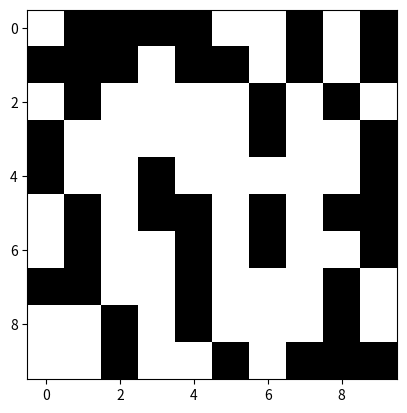

Reproduce this figure in Python.
import numpy as np
import matplotlib.pyplot as plt

class HopfieldNetwork:
    def __init__(self, size):
        self.size = size
        self.weights = np.zeros((size, size))  

    def train(self, patterns):
        """ Train the network with the given set of patterns. """
        for pattern in patterns:
            self.weights += np.outer(pattern, pattern)  
        np.fill_diagonal(self.weights, 0) 

    def recall(self, pattern, steps=5):
        """ Recall the closest stored pattern starting from an initial noisy state. """
        for _ in range(steps):
            for i in range(self.size):
                # Update each neuron by checking its activation against the weighted sum of the others
                pattern[i] = np.sign(np.dot(self.weights[i], pattern))
                # Ensure the state is either 1 or -1 (binary)
                pattern[i] = 1 if pattern[i] >= 0 else -1
        return pattern

    def capacity(self):
        """ Estimate the maximum number of patterns the network can reliably store. """
        return int(self.size / 2)

# Set up a 10x10 Hopfield network (100 neurons)
size = 100
patterns = [np.random.choice([-1, 1], size) for _ in range(3)] 

# Initialize the Hopfield network and train it with the patterns
hopfield = HopfieldNetwork(size)
hopfield.train(patterns)

# Create a noisy version of one of the patterns to test the recall function
noisy_pattern = patterns[0].copy()
noisy_pattern[5] = -noisy_pattern[5]  
recalled_pattern = hopfield.recall(noisy_pattern)

# Function to display patterns as 10x10 images for visualization
def plot_pattern(pattern):
    plt.imshow(pattern.reshape(10, 10), cmap='binary')
    plt.show()

# Display the noisy and the recalled pattern
print("Noisy Pattern:")
plot_pattern(noisy_pattern)

print("Recalled Pattern:")
plot_pattern(recalled_pattern)

# Print out the network's storage capacity
print(f"Network Capacity: {hopfield.capacity()} patterns")
